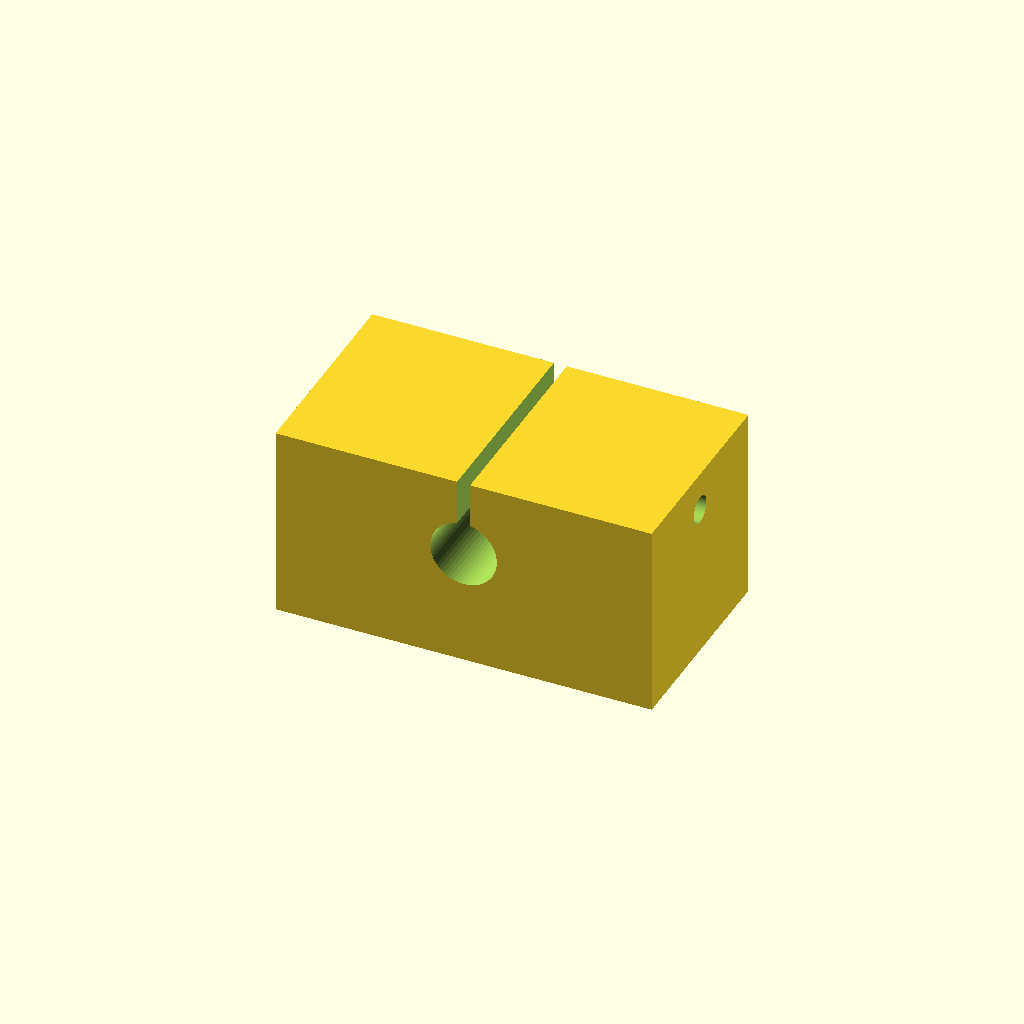
Cell 1: rendered with the file's own defaults.
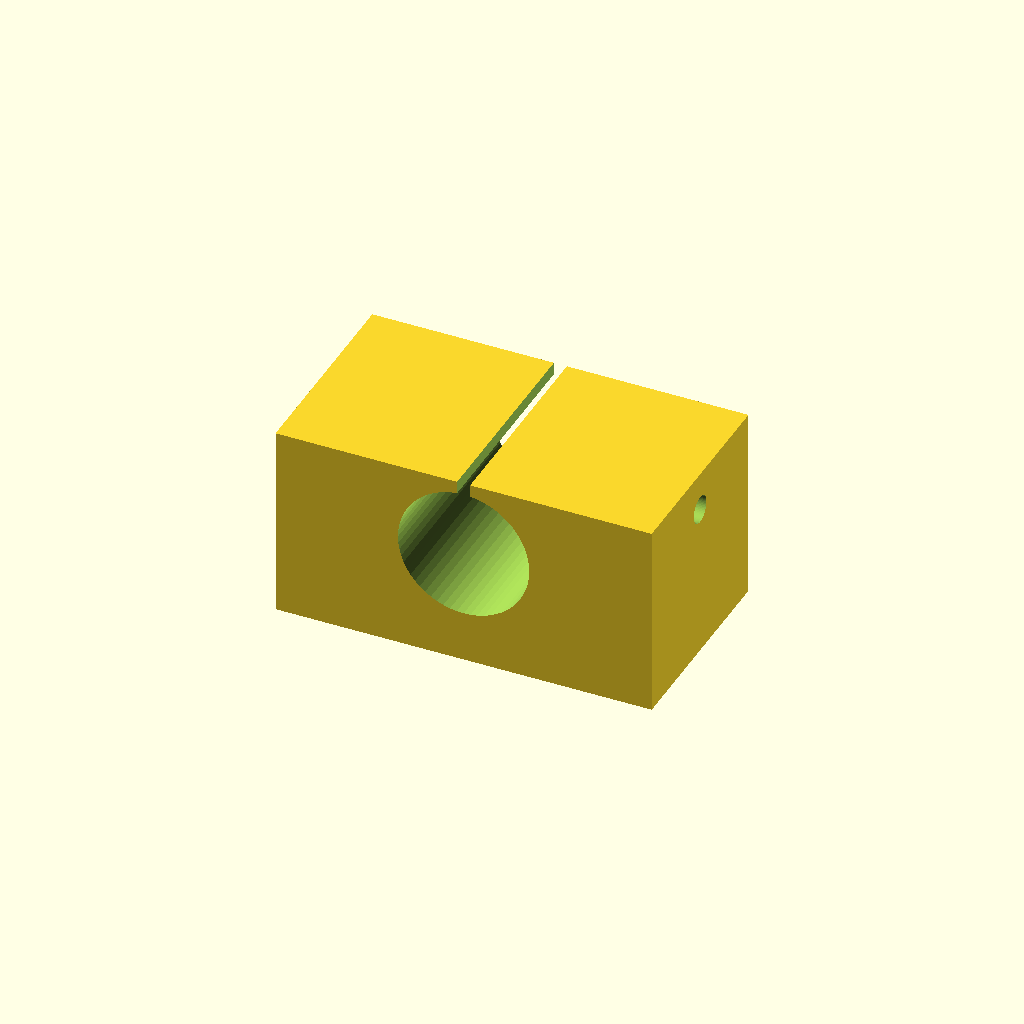
Cell 2 — shaft_d set to 20, the other parameters unchanged.
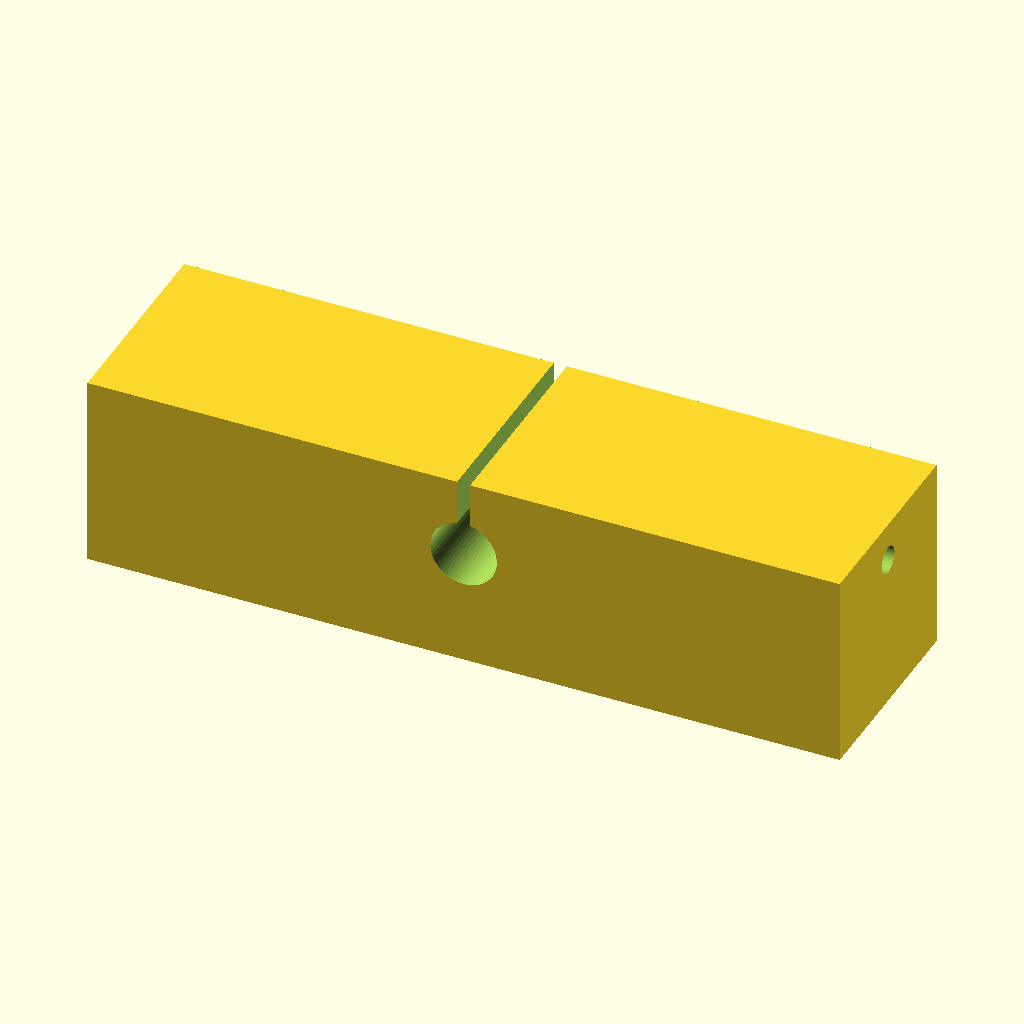
Cell 3 — body_l set to 116, the other parameters unchanged.
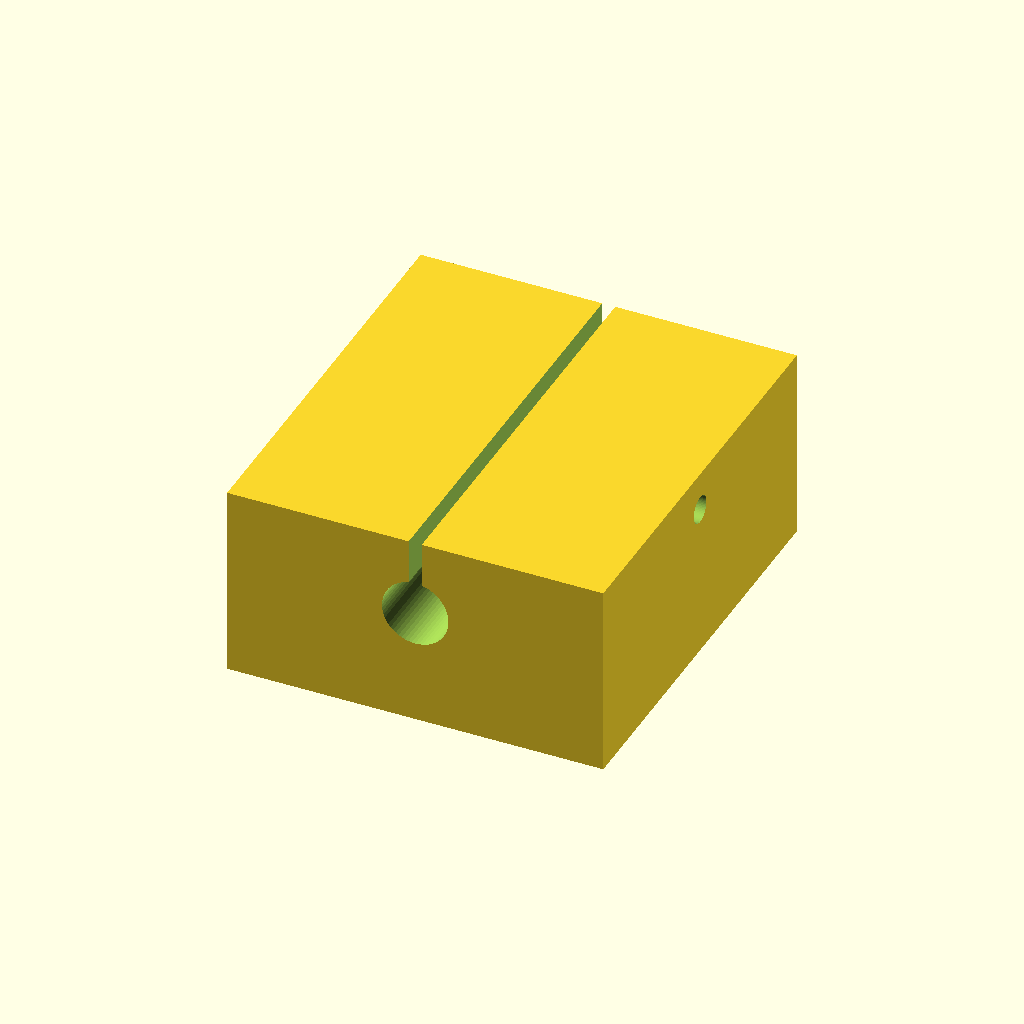
Cell 4 — body_d set to 64, the other parameters unchanged.
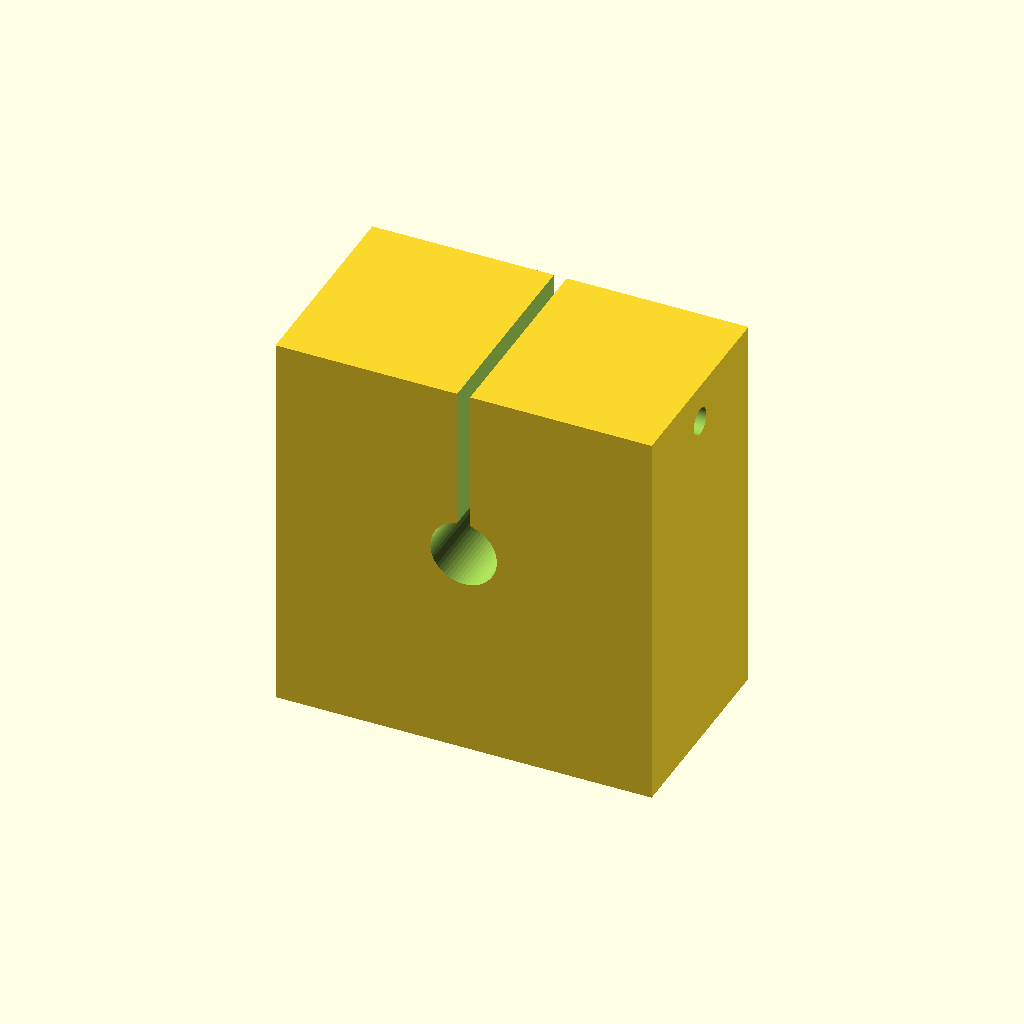
Cell 5: body_h = 60 (everything else at default).
All cells are drawn from one camera (rotation 55°, 0°, 25°, orthographic, colour scheme Cornfield), so only the parameter changes between them.
The OpenSCAD source (optional_data/data/parts/part_0054.scad):
// Clamp pedestal for 10 mm shaft.
$fn = 60;
eps = 0.02;
shaft_d = 10;
body_l = 58;
body_d = 32;
body_h = 30;
base_t = 6;
slot_w = 2;
mount_d = 5.4;
module mount_slot(x) {
    hull() {
        translate([x - 5, 0, -body_h / 2 - eps]) cylinder(d = mount_d, h = base_t + 2 * eps);
        translate([x + 5, 0, -body_h / 2 - eps]) cylinder(d = mount_d, h = base_t + 2 * eps);
    }
}
difference() {
    cube([body_l, body_d, body_h], center = true);
    translate([0, -body_d / 2 - eps, 3]) rotate([-90, 0, 0]) cylinder(d = shaft_d + 0.25, h = body_d + 2 * eps);
    translate([-slot_w / 2, -body_d / 2 - eps, 3]) cube([slot_w, body_d + 2 * eps, body_h / 2 + eps]);
    translate([-body_l / 2 - eps, 0, body_h / 2 - 6]) rotate([0, 90, 0]) cylinder(d = 4.2, h = body_l + 2 * eps);
    mount_slot(-body_l / 4);
    mount_slot(body_l / 4);
}
Customizer parameters (derived from the source; name, type, default, range or options):
eps: number, default 0.02
shaft_d: number, default 10
body_l: number, default 58
body_d: number, default 32
body_h: number, default 30
base_t: number, default 6
slot_w: number, default 2
mount_d: number, default 5.4
